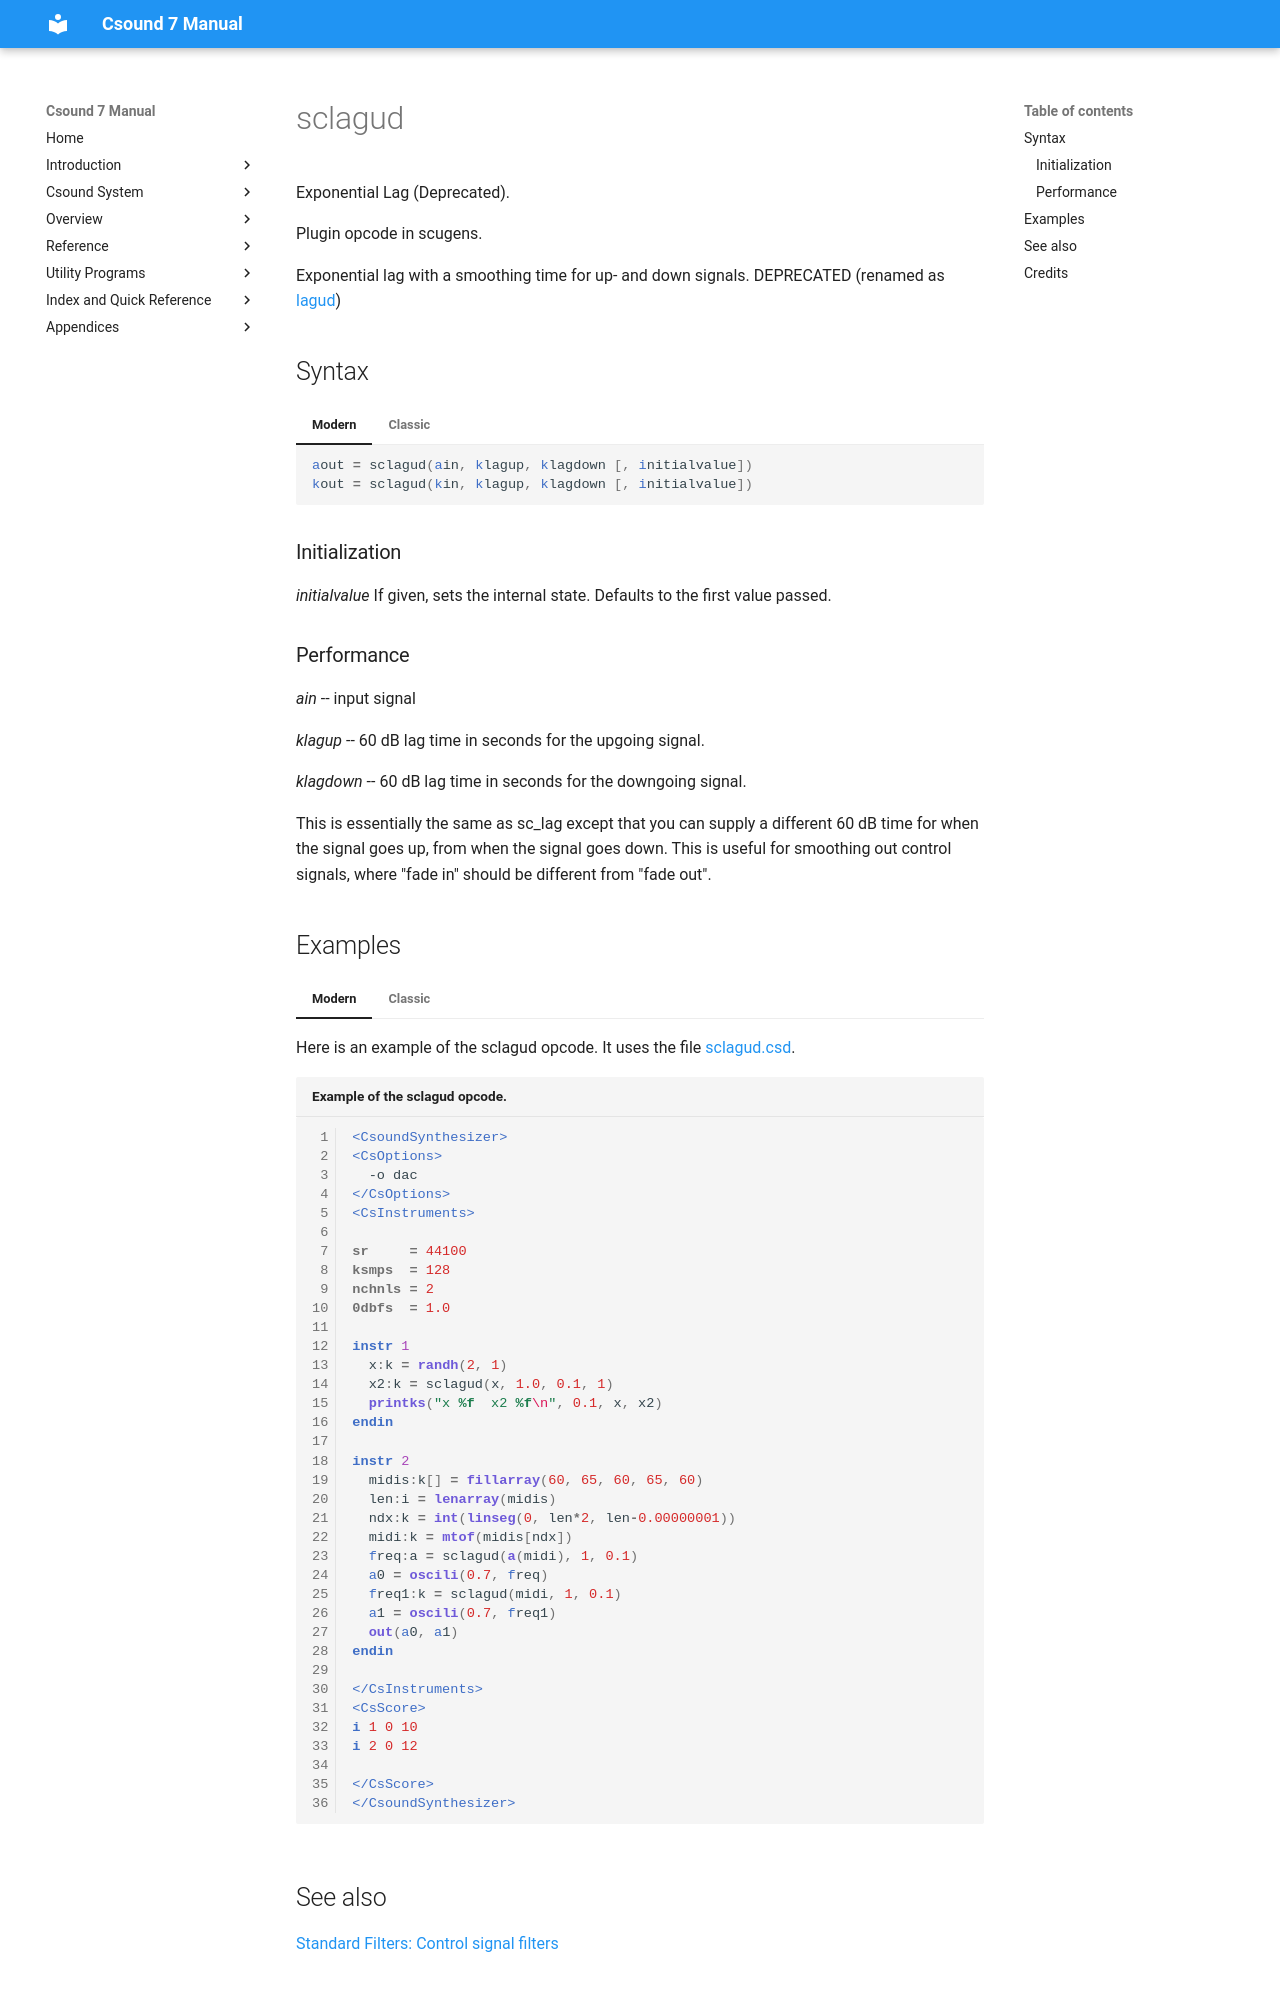

repository: csound/manual · page: opcodes/sc_lagud/index.html · generator: mkdocs

<!--
id:sc_lagud
category:Signal Modifiers:Standard Filters:Control
status:deprecated
-->
# sclagud
Exponential Lag (Deprecated).

Plugin opcode in scugens.

Exponential lag with a smoothing time for up- and down signals. DEPRECATED (renamed as 
[lagud](../opcodes/lagud.md))

## Syntax
=== "Modern"
    ``` csound-orc
    aout = sclagud(ain, klagup, klagdown [, initialvalue])
    kout = sclagud(kin, klagup, klagdown [, initialvalue])
    ```

=== "Classic"
    ``` csound-orc
    aout sclagud ain, klagup, klagdown [, initialvalue]
    kout sclagud kin, klagup, klagdown [, initialvalue]
    ```

### Initialization

_initialvalue_ If given, sets the internal state. Defaults to the first value passed.

### Performance

_ain_ -- input signal

_klagup_ -- 60 dB lag time in seconds for the upgoing signal.

_klagdown_ -- 60 dB lag time in seconds for the downgoing signal.

This is essentially the same as sc_lag except that you can supply a different 60 dB time for when the signal goes up, from when the signal goes down. This is useful for smoothing out control signals, where "fade in" should be different from "fade out".

## Examples
=== "Modern"
    Here is an example of the sclagud opcode. It uses the file [sclagud.csd](../examples/sclagud.csd).

    ``` csound-csd title="Example of the sclagud opcode." linenums="1"
    --8<-- "examples/sclagud.csd"
    ```

=== "Classic"
    Here is an example of the sc_lagud opcode. It uses the file [sc_lagud.csd](../examples/sc_lagud.csd).

    ``` csound-csd title="Example of the sc_lagud opcode." linenums="1"
    --8<-- "examples/sc_lagud.csd"
    ```
